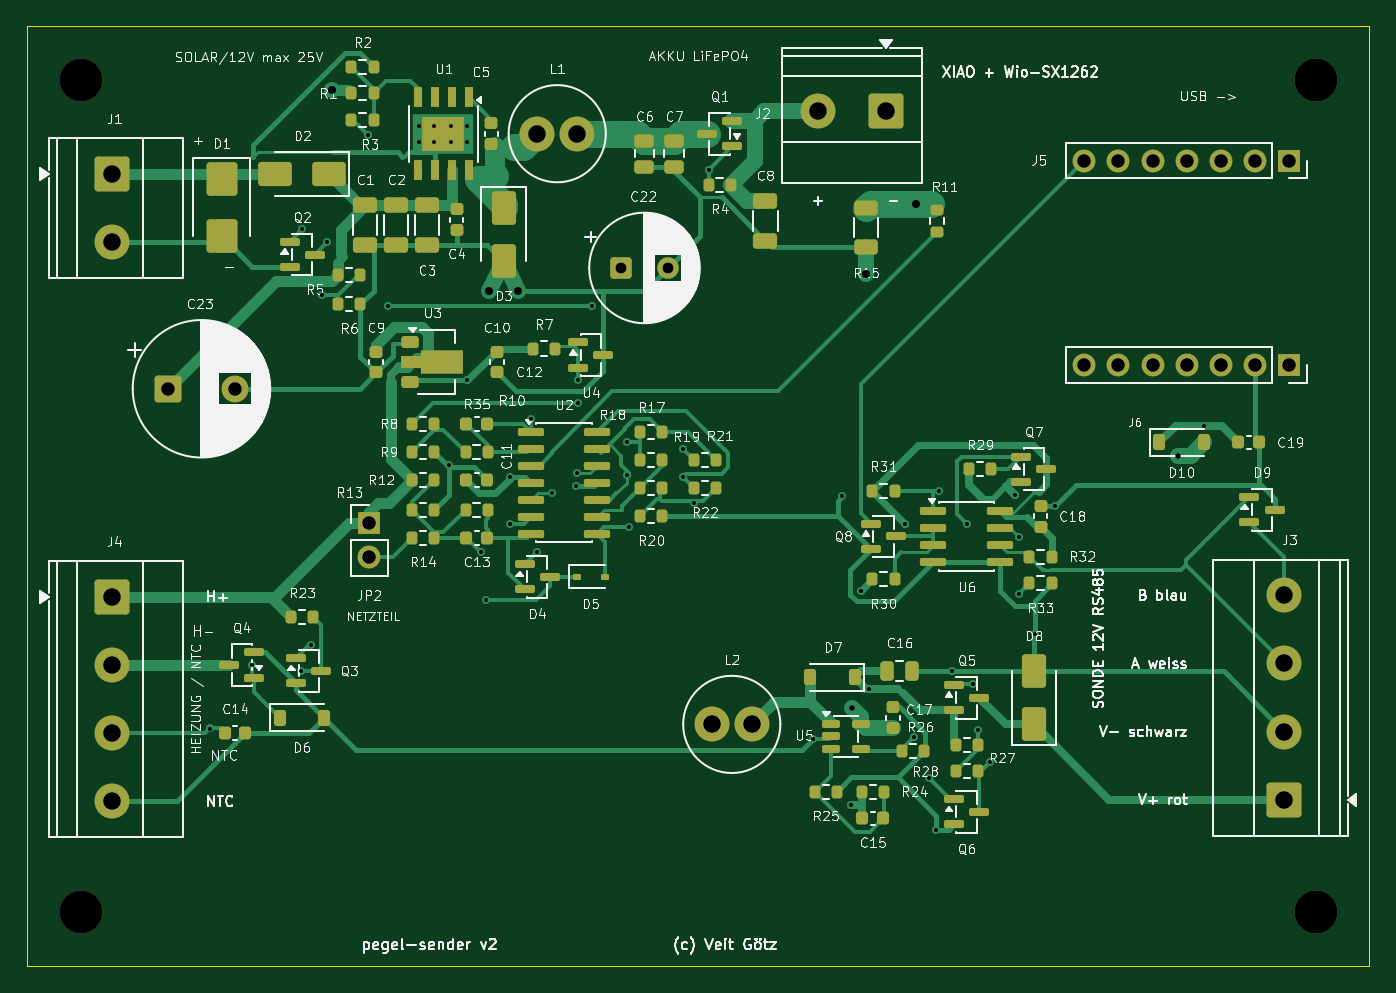
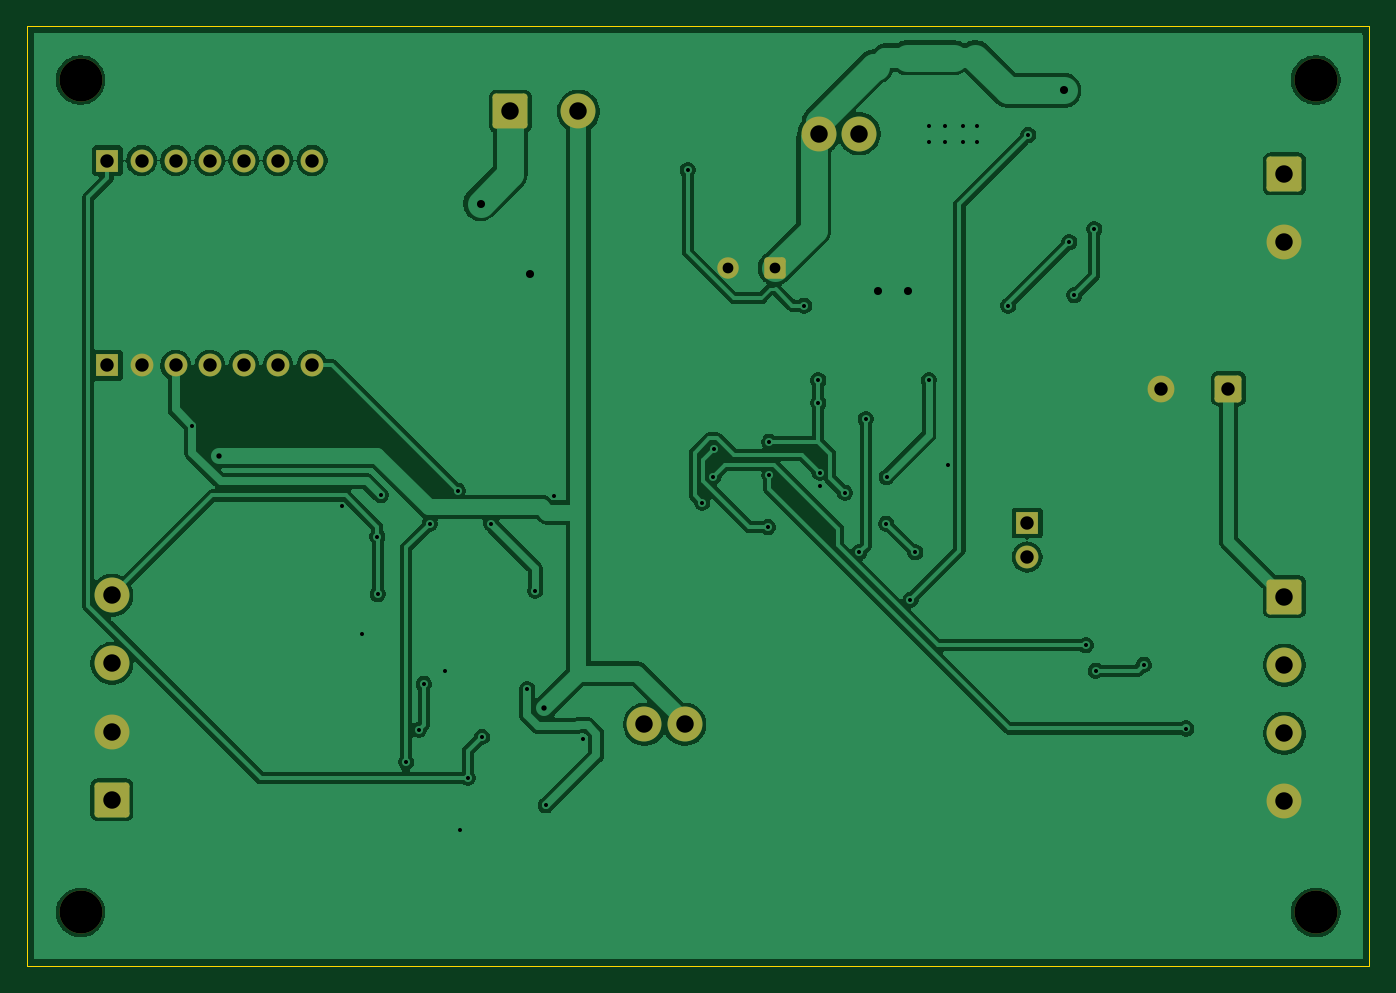
Circuit board: 11 layer files. Board 100.0 x 70.0 mm.
- bottom_copper: pegel-sender-12v-B_Cu.gbl (105113 bytes)
- bottom_mask: pegel-sender-12v-B_Mask.gbs (2937 bytes)
- paste: pegel-sender-12v-B_Paste.gbp (461 bytes)
- bottom_silk: pegel-sender-12v-B_Silkscreen.gbo (2947 bytes)
- outline: pegel-sender-12v-Edge_Cuts.gm1 (623 bytes)
- top_copper: pegel-sender-12v-F_Cu.gtl (44088 bytes)
- top_mask: pegel-sender-12v-F_Mask.gts (11521 bytes)
- paste: pegel-sender-12v-F_Paste.gtp (9575 bytes)
- top_silk: pegel-sender-12v-F_Silkscreen.gto (209927 bytes)
- drill: pegel-sender-12v-NPTH.drl (368 bytes)
- drill: pegel-sender-12v-PTH.drl (2025 bytes)

=== bottom_copper: pegel-sender-12v-B_Cu.gbl (105113 bytes, source omitted) ===
=== bottom_mask: pegel-sender-12v-B_Mask.gbs (2937 bytes, source withheld) ===
=== paste: pegel-sender-12v-B_Paste.gbp ===
%TF.GenerationSoftware,KiCad,Pcbnew,10.0.6*%
%TF.CreationDate,2026-11-19T12:07:29+01:00*%
%TF.ProjectId,pegel-sender-12v,70656765-6c2d-4736-956e-6465722e6b69,rev?*%
%TF.SameCoordinates,Original*%
%TF.FileFunction,Paste,Bot*%
%TF.FilePolarity,Positive*%
%FSLAX46Y46*%
G04 Gerber Fmt 4.6, Leading zero omitted, Abs format (unit mm)*
G04 Created by KiCad (PCBNEW 10.0.6) date 2026-11-19 12:07:29*
%MOMM*%
%LPD*%
G01*
G04 APERTURE LIST*
G04 APERTURE END LIST*
M02*

=== bottom_silk: pegel-sender-12v-B_Silkscreen.gbo (2947 bytes, source withheld) ===
=== outline: pegel-sender-12v-Edge_Cuts.gm1 ===
%TF.GenerationSoftware,KiCad,Pcbnew,10.0.6*%
%TF.CreationDate,2026-11-19T12:07:29+01:00*%
%TF.ProjectId,pegel-sender-12v,70656765-6c2d-4736-956e-6465722e6b69,rev?*%
%TF.SameCoordinates,Original*%
%TF.FileFunction,Profile,NP*%
%FSLAX46Y46*%
G04 Gerber Fmt 4.6, Leading zero omitted, Abs format (unit mm)*
G04 Created by KiCad (PCBNEW 10.0.6) date 2026-11-19 12:07:29*
%MOMM*%
%LPD*%
G01*
G04 APERTURE LIST*
%TA.AperFunction,Profile*%
%ADD10C,0.100000*%
%TD*%
G04 APERTURE END LIST*
D10*
X0Y70000000D02*
X100000000Y70000000D01*
X0Y0D02*
X0Y70000000D01*
X100000000Y70000000D02*
X100000000Y0D01*
X100000000Y0D02*
X0Y0D01*
M02*

=== top_copper: pegel-sender-12v-F_Cu.gtl (44088 bytes, source omitted) ===
=== top_mask: pegel-sender-12v-F_Mask.gts (11521 bytes, source omitted) ===
=== paste: pegel-sender-12v-F_Paste.gtp (9575 bytes, source omitted) ===
=== top_silk: pegel-sender-12v-F_Silkscreen.gto (209927 bytes, source omitted) ===
=== drill: pegel-sender-12v-NPTH.drl ===
M48
; DRILL file KiCad 10.0.6 date 2026-11-19T12:07:30
; FORMAT={-:-/ absolute / metric / decimal}
; #@! TF.CreationDate,2026-11-19T12:07:30+01:00
; #@! TF.GenerationSoftware,Kicad,Pcbnew,10.0.6
; #@! TF.FileFunction,NonPlated,1,2,NPTH
FMAT,2
METRIC
; #@! TA.AperFunction,NonPlated,NPTH,ComponentDrill
T1C3.200
%
G90
G05
T1
X4.0Y66.0
X4.0Y4.0
X96.0Y66.0
X96.0Y4.0
M30

=== drill: pegel-sender-12v-PTH.drl ===
M48
; DRILL file KiCad 10.0.6 date 2026-11-19T12:07:30
; FORMAT={-:-/ absolute / metric / decimal}
; #@! TF.CreationDate,2026-11-19T12:07:30+01:00
; #@! TF.GenerationSoftware,Kicad,Pcbnew,10.0.6
; #@! TF.FileFunction,Plated,1,2,PTH
FMAT,2
METRIC
; #@! TA.AperFunction,Plated,PTH,ViaDrill
T1C0.300
; #@! TA.AperFunction,Plated,PTH,ComponentDrill
T2C0.300
; #@! TA.AperFunction,Plated,PTH,ViaDrill
T3C0.400
; #@! TA.AperFunction,Plated,PTH,ViaDrill
T4C0.600
; #@! TA.AperFunction,Plated,PTH,ComponentDrill
T5C0.800
; #@! TA.AperFunction,Plated,PTH,ComponentDrill
T6C1.000
; #@! TA.AperFunction,Plated,PTH,ComponentDrill
T7C1.300
%
G90
G05
T1
X13.654Y17.695
X16.797Y22.441
X20.399Y22.0
X20.506Y54.894
X21.133Y23.893
X22.003Y49.977
X22.362Y53.925
X25.416Y61.902
X26.902Y49.197
X31.417Y37.305
X32.809Y43.633
X33.842Y30.812
X34.189Y27.29
X35.95Y36.419
X35.98Y32.95
X37.525Y40.736
X38.006Y30.821
X39.076Y35.249
X40.933Y35.758
X40.947Y36.751
X41.062Y43.624
X41.062Y41.95
X42.096Y49.197
X44.694Y36.572
X44.697Y39.04
X44.822Y32.704
X48.85Y38.525
X48.867Y36.445
X49.694Y34.51
X50.775Y59.287
X58.579Y16.949
X60.735Y34.981
X61.352Y11.968
X62.141Y27.966
X62.742Y20.624
X65.431Y32.944
X66.104Y17.063
X67.161Y14.014
X67.735Y10.137
X67.923Y35.4
X68.891Y22.0
X69.994Y32.949
X70.445Y21.028
X70.825Y17.59
X71.764Y15.176
X73.629Y35.065
X73.862Y27.688
X73.903Y31.994
X75.051Y24.762
X76.565Y34.275
X87.681Y40.239
T2
X29.2Y62.6
X29.2Y61.4
X30.3Y62.6
X30.3Y61.4
X31.6Y62.6
X31.6Y61.4
X32.8Y62.6
X32.8Y61.4
T3
X61.489Y19.188
X85.703Y38.029
T4
X22.759Y65.224
X34.4Y50.3
X36.6Y50.3
X62.5Y51.537
X66.21Y56.799
T5
X44.25Y52.0
X47.75Y52.0
T6
X10.5Y43.0
X15.5Y43.0
X25.5Y33.0
X25.5Y30.46
X78.76Y60.0
X78.76Y44.76
X81.3Y60.0
X81.3Y44.76
X83.84Y60.0
X83.84Y44.76
X86.38Y60.0
X86.38Y44.76
X88.92Y60.0
X88.92Y44.76
X91.46Y60.0
X91.46Y44.76
X94.0Y60.0
X94.0Y44.76
T7
X6.33Y59.0
X6.33Y53.92
X6.33Y27.5
X6.33Y22.42
X6.33Y17.34
X6.33Y12.26
X38.0Y62.0
X41.0Y62.0
X51.0Y18.0
X54.0Y18.0
X58.92Y63.67
X64.0Y63.67
X93.67Y27.62
X93.67Y22.54
X93.67Y17.46
X93.67Y12.38
M30
